Run: headless pygame with SDL's dummy video driver; simulated clock (each Clock.tick advances the game by its frame time, no real sleeping); random seed 0; keys injected as events and as key.get_pressed() state; no mouse input.
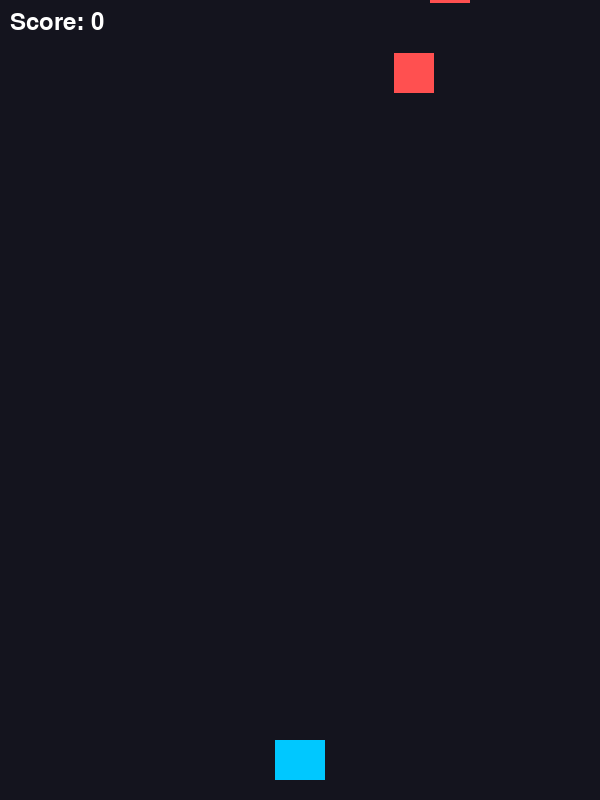
Frame 1 of 4 · flips 1–60 · no input
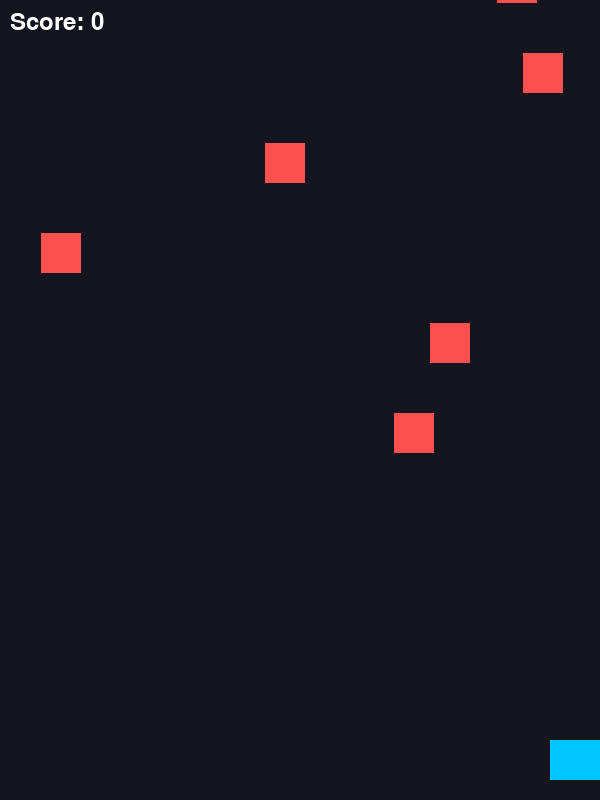
Frame 2 of 4 · flips 61–180 · tapped SPACE, RETURN · held RIGHT (→), D
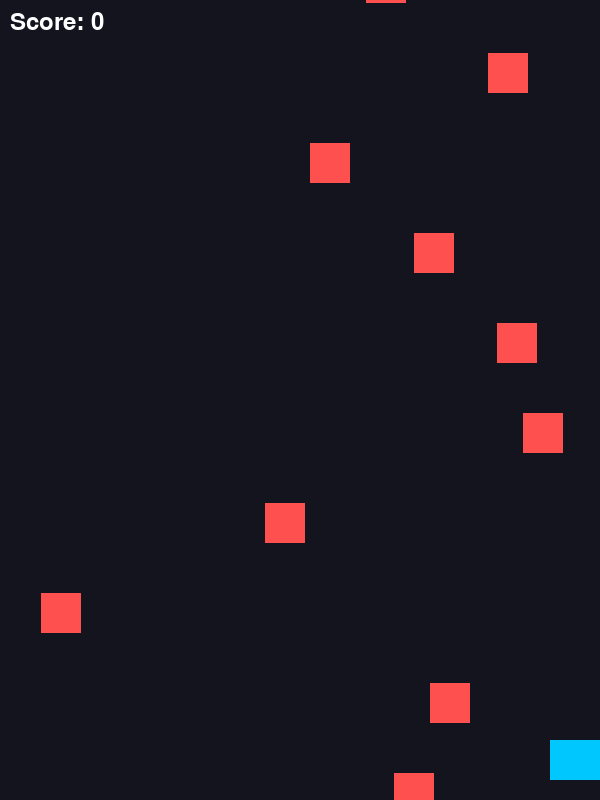
Frame 3 of 4 · flips 181–300 · held DOWN (↓), S
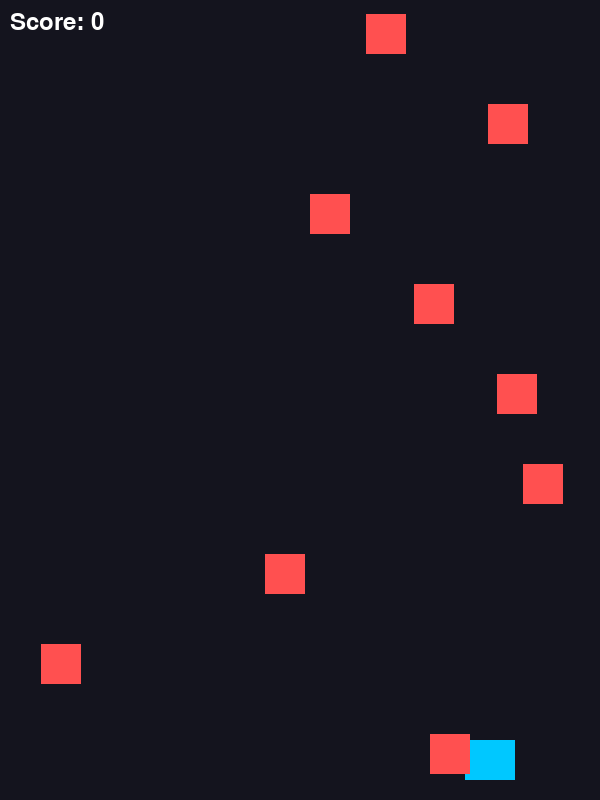
Frame 4 of 4 · flips 301–420 · held LEFT (←), A, UP (↑), W

The pygame program that drew these frames:

import pygame
import random

# --- Settings ---
WIDTH, HEIGHT = 600, 800
PLAYER_SPEED = 5
BULLET_SPEED = 8
ENEMY_SPEED = 3
SPAWN_RATE = 30  # frames

pygame.init()
screen = pygame.display.set_mode((WIDTH, HEIGHT))
pygame.display.set_caption("Simple Shooting Game")
clock = pygame.time.Clock()
font = pygame.font.SysFont(None, 36)

# --- Player ---
player = pygame.Rect(WIDTH // 2 - 25, HEIGHT - 60, 50, 40)

# --- Game objects ---
bullets = []
enemies = []
frame_count = 0
score = 0
running = True


def draw_text(text, x, y):
    img = font.render(text, True, (255, 255, 255))
    screen.blit(img, (x, y))


while running:
    clock.tick(60)
    frame_count += 1

    # --- Events ---
    for event in pygame.event.get():
        if event.type == pygame.QUIT:
            running = False

    keys = pygame.key.get_pressed()

    # Player movement
    if keys[pygame.K_LEFT] and player.left > 0:
        player.x -= PLAYER_SPEED
    if keys[pygame.K_RIGHT] and player.right < WIDTH:
        player.x += PLAYER_SPEED

    # Shoot
    if keys[pygame.K_SPACE]:
        if len(bullets) < 5:
            bullets.append(pygame.Rect(player.centerx - 5, player.top, 10, 20))

    # Spawn enemies
    if frame_count % SPAWN_RATE == 0:
        x_pos = random.randint(0, WIDTH - 40)
        enemies.append(pygame.Rect(x_pos, -40, 40, 40))

    # Move bullets
    for bullet in bullets[:]:
        bullet.y -= BULLET_SPEED
        if bullet.bottom < 0:
            bullets.remove(bullet)

    # Move enemies
    for enemy in enemies[:]:
        enemy.y += ENEMY_SPEED
        if enemy.top > HEIGHT:
            enemies.remove(enemy)

    # Collision
    for enemy in enemies[:]:
        for bullet in bullets[:]:
            if enemy.colliderect(bullet):
                enemies.remove(enemy)
                bullets.remove(bullet)
                score += 1
                break

        # Game over if enemy hits player
        if enemy.colliderect(player):
            running = False

    # --- Draw ---
    screen.fill((20, 20, 30))

    pygame.draw.rect(screen, (0, 200, 255), player)

    for bullet in bullets:
        pygame.draw.rect(screen, (255, 255, 0), bullet)

    for enemy in enemies:
        pygame.draw.rect(screen, (255, 80, 80), enemy)

    draw_text(f"Score: {score}", 10, 10)

    pygame.display.flip()


# --- Game over screen ---
pygame.quit()
print("Game Over! Score:", score)
